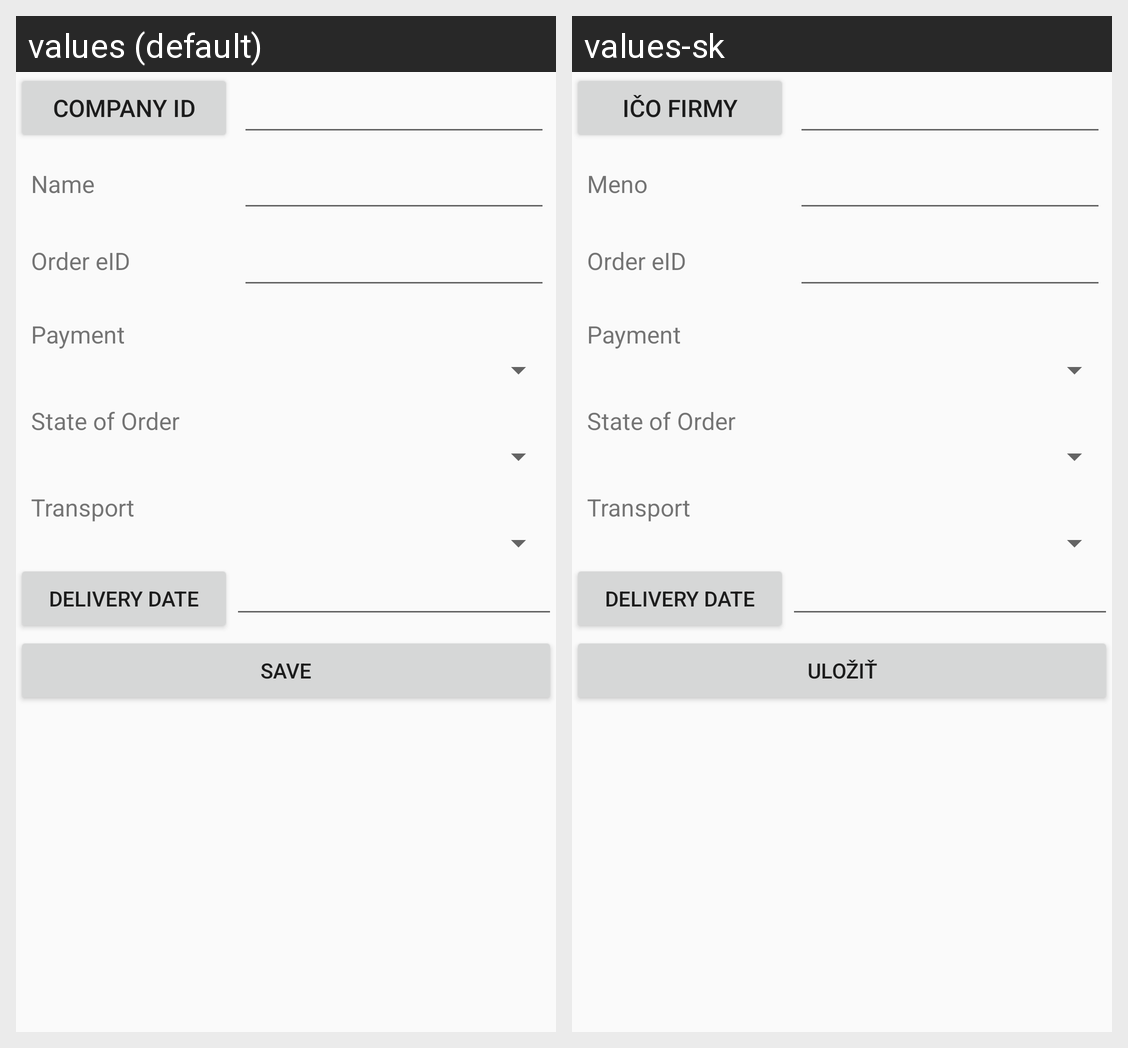

Translations of the strings shown on this Android screen, per locale in the grid:
Android screen res/layout/orderdetail_activity.xml rendered under 2 locales, left to right: values (default), values-sk. Device: Nexus 5 (rendered at 1080×1920; each locale shown at half size, 540×960, under a caption strip naming it); theme AppTheme.NoActionBar.
Strings drawn on this screen, with the default value and each locale's value (text and hints the layout hard-codes, and strings that could not be matched under every locale, appear in the picture but are not listed):

popisIco
  values: Company ID
  values-sk: IČO firmy

popisNai
  values: Name
  values-sk: Meno

ordereid
  values: Order eID
  values-sk: Order eID

payment
  values: Payment
  values-sk: Payment

state
  values: State of Order
  values-sk: State of Order

transport
  values: Transport
  values-sk: Transport

deliverydate
  values: Delivery Date
  values-sk: Delivery Date

save
  values: Save
  values-sk: Uložiť
